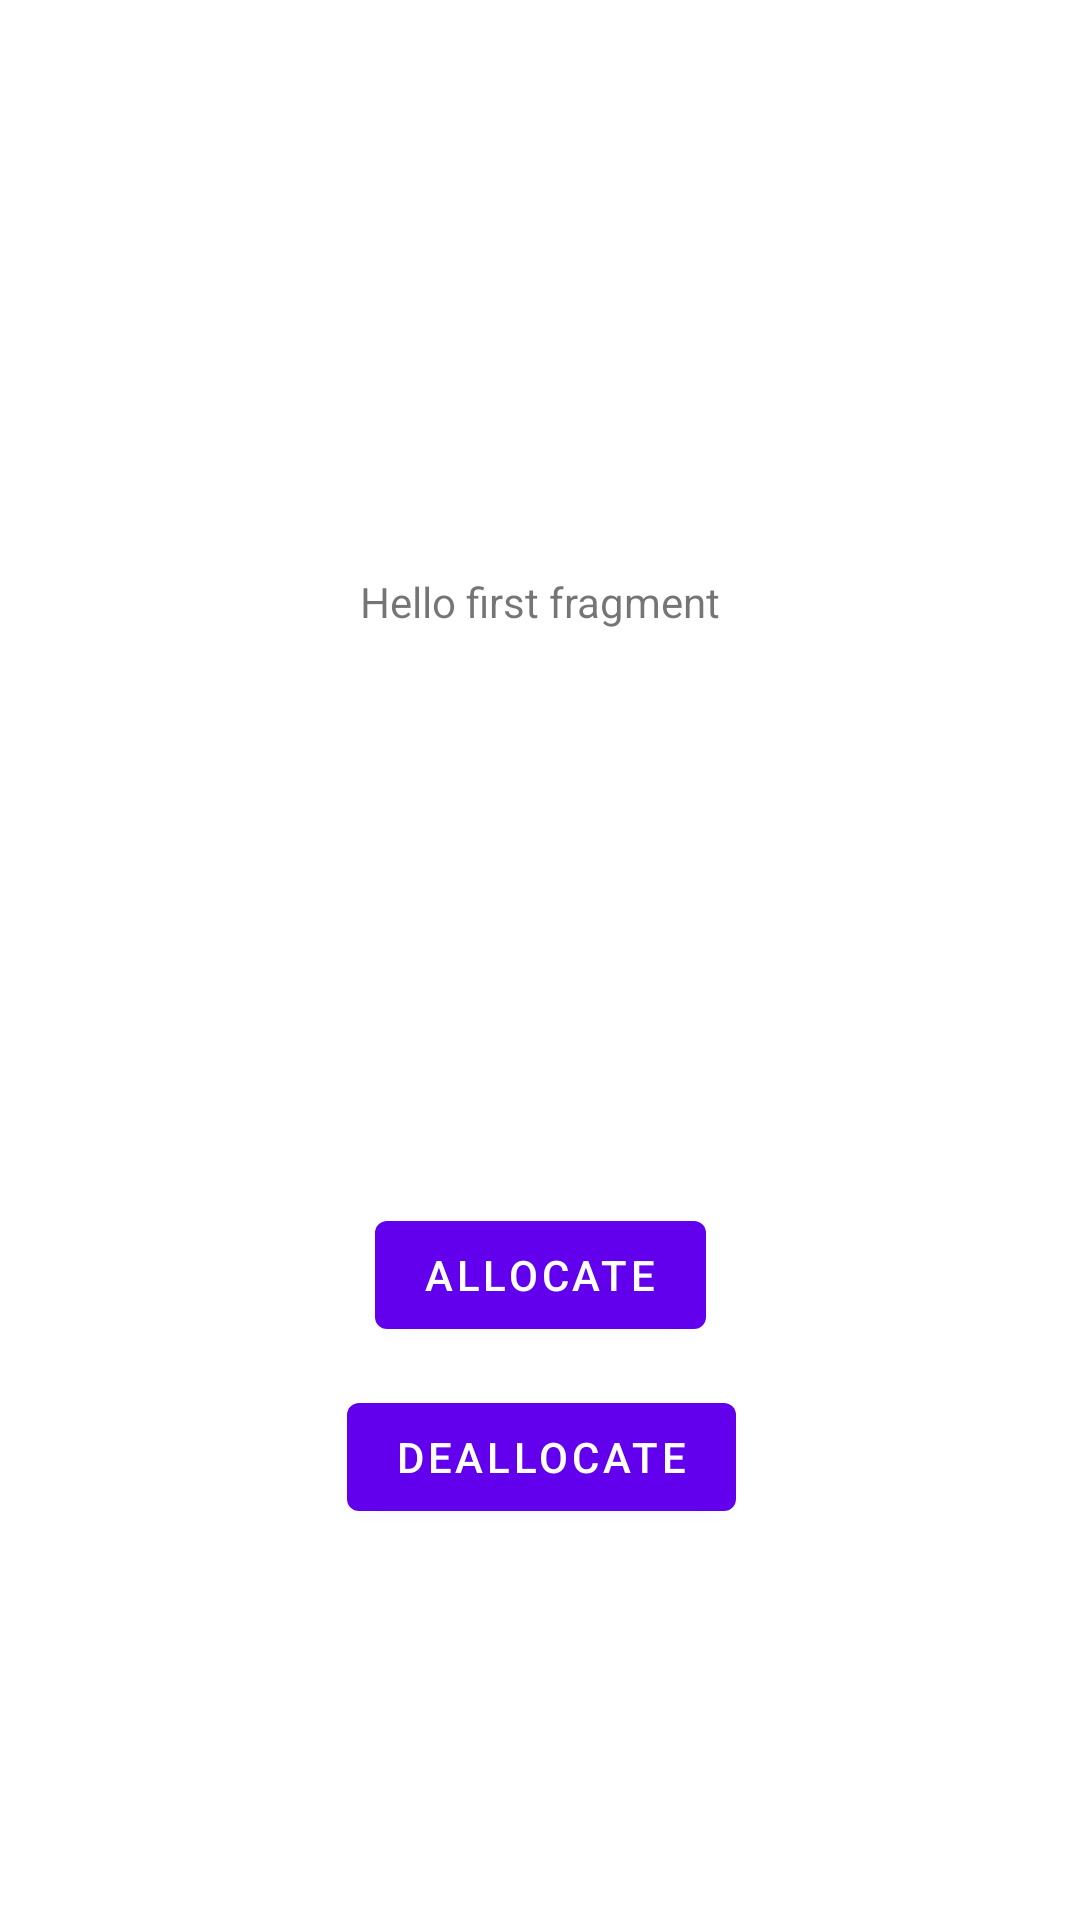

Write the Android layout XML for this screen, with the resource values it uses.
<!-- AndroidManifest.xml: application theme Theme.OOM -->
<!-- res/layout/fragment_first.xml -->
<?xml version="1.0" encoding="utf-8"?>
<androidx.constraintlayout.widget.ConstraintLayout xmlns:android="http://schemas.android.com/apk/res/android"
    xmlns:app="http://schemas.android.com/apk/res-auto"
    xmlns:tools="http://schemas.android.com/tools"
    android:layout_width="match_parent"
    android:layout_height="match_parent"
    tools:context=".FirstFragment">

    <TextView
        android:id="@+id/textview_first"
        android:layout_width="wrap_content"
        android:layout_height="wrap_content"
        android:text="@string/hello_first_fragment"
        app:layout_constraintBottom_toTopOf="@id/button_first"
        app:layout_constraintEnd_toEndOf="parent"
        app:layout_constraintStart_toStartOf="parent"
        app:layout_constraintTop_toTopOf="parent" />

    <Button
        android:id="@+id/button_first"
        android:layout_width="wrap_content"
        android:layout_height="wrap_content"
        android:text="@string/allocate"
        app:layout_constraintBottom_toBottomOf="parent"
        app:layout_constraintEnd_toEndOf="parent"
        app:layout_constraintStart_toStartOf="parent"
        app:layout_constraintTop_toBottomOf="@id/textview_first" />

    <Button
        android:id="@+id/button_first2"
        android:layout_width="wrap_content"
        android:layout_height="wrap_content"
        android:text="@string/deallocate"
        app:layout_constraintBottom_toBottomOf="parent"
        app:layout_constraintEnd_toEndOf="parent"
        app:layout_constraintHorizontal_bias="0.502"
        app:layout_constraintStart_toStartOf="parent"
        app:layout_constraintTop_toBottomOf="@id/textview_first"
        app:layout_constraintVertical_bias="0.659" />
</androidx.constraintlayout.widget.ConstraintLayout>
<!-- resources referenced by this layout -->
<resources>
  <string name="allocate">Allocate</string>
  <string name="deallocate">Deallocate</string>
  <string name="hello_first_fragment">Hello first fragment</string>
  <style name="Theme.OOM" parent="Theme.MaterialComponents.DayNight.DarkActionBar">
          
          <item name="colorPrimary">@color/purple_500</item>
          <item name="colorPrimaryVariant">@color/purple_700</item>
          <item name="colorOnPrimary">@color/white</item>
          
          <item name="colorSecondary">@color/teal_200</item>
          <item name="colorSecondaryVariant">@color/teal_700</item>
          <item name="colorOnSecondary">@color/black</item>
          
          <item name="android:statusBarColor" tools:targetApi="l">?attr/colorPrimaryVariant</item>
          
      </style>
  <!-- not gathered from this repository: default colours our renderer supplied (Android Studio template values) -->
  <color name="purple_500">#FF6200EE</color>
  <color name="purple_700">#FF3700B3</color>
  <color name="teal_200">#FF03DAC5</color>
  <color name="teal_700">#FF018786</color>
  <color name="black">#FF000000</color>
  <color name="white">#FFFFFFFF</color>
</resources>
